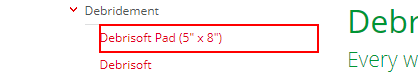
Workflow: l&rtable

Step 1: get-text from the link in window 'Lower Extremity Garments | LR USA' (chrome.exe)

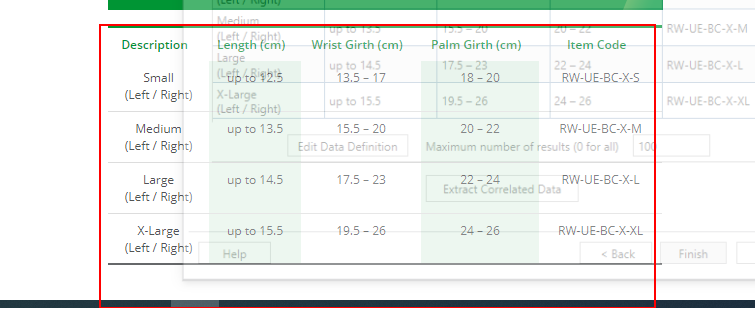
Step 2: get-text from the element 'tx-akenzolrleaflet-orderinfo'
